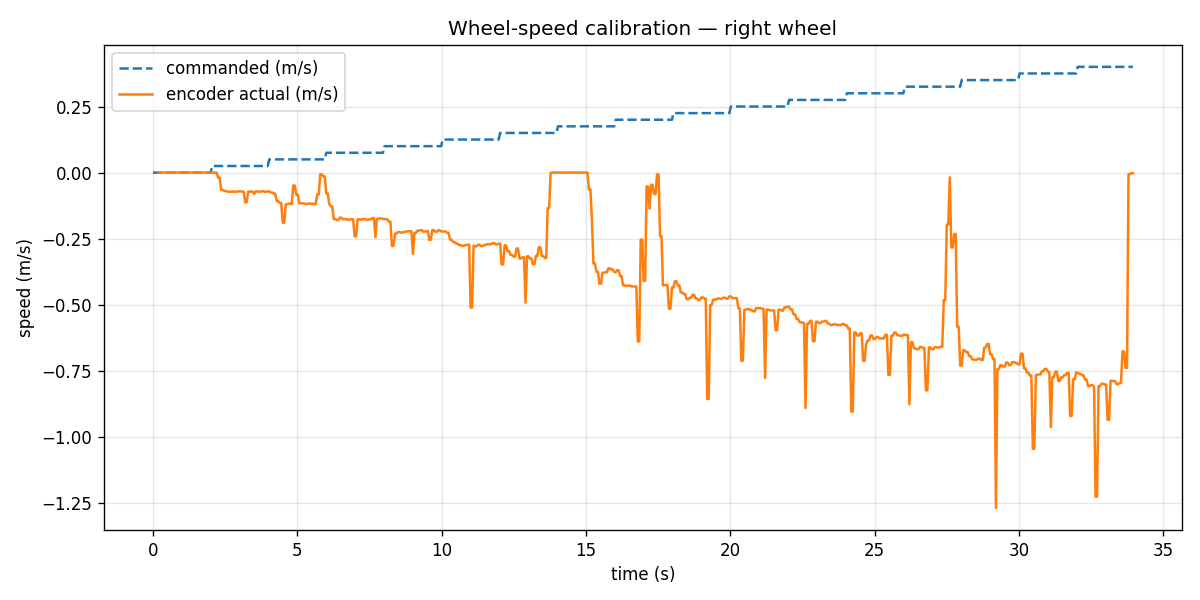

Source data for this figure (header and first rows):
t_s, v_cmd_ms, voltage_v, encoder_v_ms, encoder_rpm, encoder_count
0.0, 0.0, 0.1565, , , 
0.051, 0.0, 0.1565, , , 
0.101, 0.0, 0.1565, , , 2207099
0.153, 0.0, 0.1565, , , 2207099
0.205, 0.0, 0.1565, -0.0, -0.0, 2207099
0.256, 0.0, 0.1565, -0.0, -0.0, 2207099
0.308, 0.0, 0.1565, -0.0, -0.0, 2207099
0.36, 0.0, 0.1565, -0.0, -0.0, 2207099
0.412, 0.0, 0.1565, -0.0, -0.0, 2207099
0.464, 0.0, 0.1565, -0.0, -0.0, 2207099
0.516, 0.0, 0.1565, -0.0, -0.0, 2207099
0.568, 0.0, 0.1565, -0.0, -0.0, 2207099
0.619, 0.0, 0.1565, -0.0, -0.0, 2207099
0.671, 0.0, 0.1565, -0.0, -0.0, 2207099
0.723, 0.0, 0.1565, -0.0, -0.0, 2207099
0.773, 0.0, 0.1565, -0.0, -0.0, 2207099
0.825, 0.0, 0.1565, -0.0, -0.0, 2207099
0.876, 0.0, 0.1565, -0.0, -0.0, 2207099
0.927, 0.0, 0.1565, -0.0, -0.0, 2207099
0.978, 0.0, 0.1565, -0.0, -0.0, 2207099
1.029, 0.0, 0.1565, -0.0, -0.0, 2207099
1.08, 0.0, 0.1565, -0.0, -0.0, 2207099
1.13, 0.0, 0.1565, -0.0, -0.0, 2207099
1.181, 0.0, 0.1565, -0.0, -0.0, 2207099
1.232, 0.0, 0.1565, -0.0, -0.0, 2207099
1.282, 0.0, 0.1565, -0.0, -0.0, 2207099
1.333, 0.0, 0.1565, -0.0, -0.0, 2207099
1.384, 0.0, 0.1565, -0.0, -0.0, 2207099
1.435, 0.0, 0.1565, -0.0, -0.0, 2207099
1.486, 0.0, 0.1565, -0.0, -0.0, 2207099
1.537, 0.0, 0.1565, -0.0, -0.0, 2207099
1.588, 0.0, 0.1565, -0.0, -0.0, 2207099
1.639, 0.0, 0.1565, -0.0, -0.0, 2207099
1.691, 0.0, 0.1565, -0.0, -0.0, 2207099
1.741, 0.0, 0.1565, -0.0, -0.0, 2207099
1.792, 0.0, 0.1565, -0.0, -0.0, 2207099
1.844, 0.0, 0.1565, -0.0, -0.0, 2207099
1.895, 0.0, 0.1565, -0.0, -0.0, 2207099
1.947, 0.0, 0.1565, -0.0, -0.0, 2207099
1.999, 0.0, 0.1565, -0.0, -0.0, 2207099
2.051, 0.025, 0.2796, -0.0, -0.0, 2207099
2.103, 0.025, 0.2796, -0.0, -0.0, 2207099
2.155, 0.025, 0.2796, -0.0, -0.0, 2207099
2.207, 0.025, 0.2796, -0.0, -0.0, 2207099
2.259, 0.025, 0.2796, -0.01973, -6.28, 2207143
2.311, 0.025, 0.2796, -0.01973, -6.28, 2207143
2.363, 0.025, 0.2796, -0.06553, -20.86, 2207291
2.415, 0.025, 0.2796, -0.06553, -20.86, 2207291
2.467, 0.025, 0.2796, -0.06904, -21.98, 2207447
2.519, 0.025, 0.2796, -0.06904, -21.98, 2207447
2.571, 0.025, 0.2796, -0.07216, -22.97, 2207610
2.624, 0.025, 0.2796, -0.07216, -22.97, 2207610
2.675, 0.025, 0.2796, -0.07215, -22.96, 2207773
2.727, 0.025, 0.2796, -0.07215, -22.96, 2207773
2.779, 0.025, 0.2796, -0.07214, -22.96, 2207936
2.831, 0.025, 0.2796, -0.07214, -22.96, 2207936
2.884, 0.025, 0.2796, -0.07199, -22.92, 2208099
2.935, 0.025, 0.2796, -0.07199, -22.92, 2208099
2.987, 0.025, 0.2796, -0.07052, -22.45, 2208258
3.039, 0.025, 0.2796, -0.07052, -22.45, 2208258
... 600 more rows
